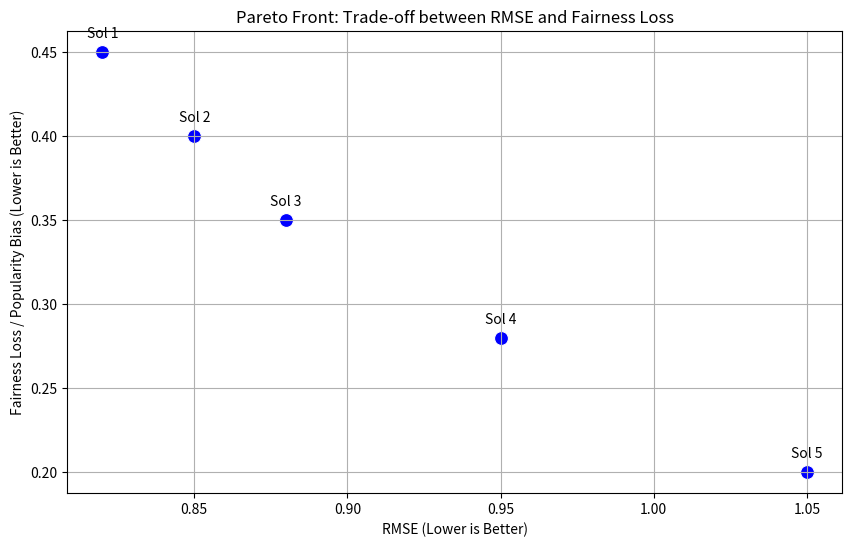
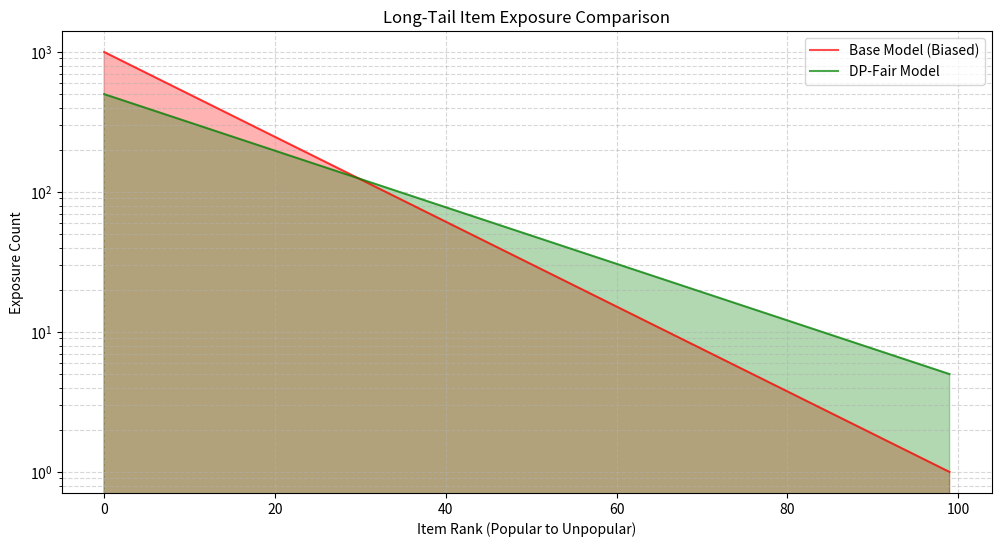

The script that saved these images, in order: (Note: this script raises an exception after producing the figures.)
import matplotlib.pyplot as plt
import seaborn as sns
import numpy as np
import json
import os

def plot_pareto_front(rmse_scores, fairness_scores, save_path="pareto_front.png"):
    """
    Plot the trade-off between RMSE and Fairness Loss.
    """
    plt.figure(figsize=(10, 6))
    sns.scatterplot(x=rmse_scores, y=fairness_scores, s=100, color='b')
    plt.title("Pareto Front: Trade-off between RMSE and Fairness Loss")
    plt.xlabel("RMSE (Lower is Better)")
    plt.ylabel("Fairness Loss / Popularity Bias (Lower is Better)")
    plt.grid(True)
    
    # Annotate points
    for i, (x, y) in enumerate(zip(rmse_scores, fairness_scores)):
        plt.annotate(f"Sol {i+1}", (x, y), textcoords="offset points", xytext=(0,10), ha='center')
        
    plt.savefig(save_path)
    plt.close()
    print(f"Pareto front plot saved to {save_path}")

def plot_exposure_distribution(item_counts_base, item_counts_dp, save_path="exposure.png"):
    """
    Compare item exposure between Base model and DP-Fair model.
    """
    plt.figure(figsize=(12, 6))
    
    # Sort items by base exposure
    indices = np.argsort(item_counts_base)[::-1]
    sorted_base = np.array(item_counts_base)[indices]
    sorted_dp = np.array(item_counts_dp)[indices]
    
    x = np.arange(len(sorted_base))
    
    plt.plot(x, sorted_base, label="Base Model (Biased)", color='red', alpha=0.7)
    plt.plot(x, sorted_dp, label="DP-Fair Model", color='green', alpha=0.7)
    
    plt.fill_between(x, sorted_base, alpha=0.3, color='red')
    plt.fill_between(x, sorted_dp, alpha=0.3, color='green')
    
    plt.title("Long-Tail Item Exposure Comparison")
    plt.xlabel("Item Rank (Popular to Unpopular)")
    plt.ylabel("Exposure Count")
    plt.yscale("log")
    plt.legend()
    plt.grid(True, which="both", ls="--", alpha=0.5)
    
    plt.savefig(save_path)
    plt.close()
    print(f"Exposure plot saved to {save_path}")

if __name__ == "__main__":
    # Dummy data for testing
    sim_rmse = [0.82, 0.85, 0.88, 0.95, 1.05]
    sim_fairness = [0.45, 0.40, 0.35, 0.28, 0.20]
    
    plot_pareto_front(sim_rmse, sim_fairness)
    
    base_counts = np.geomspace(1000, 1, num=100)
    dp_counts = np.geomspace(500, 5, num=100)
    plot_exposure_distribution(base_counts, dp_counts)
    
    # Export data for web dashboard
    dashboard_data = {
        "pareto": {
            "rmse": sim_rmse,
            "fairness": sim_fairness
        },
        "exposure": {
            "base": base_counts.tolist(),
            "dp": dp_counts.tolist()
        }
    }
    
    output_dir = os.path.join(os.path.dirname(os.path.abspath(__file__)), "..", "dashboard-ui")
    os.makedirs(output_dir, exist_ok=True)
    json_path = os.path.join(output_dir, "dashboard_data.json")
    with open(json_path, 'w') as f:
        json.dump(dashboard_data, f)
    print(f"Data exported for web dashboard at {json_path}")
